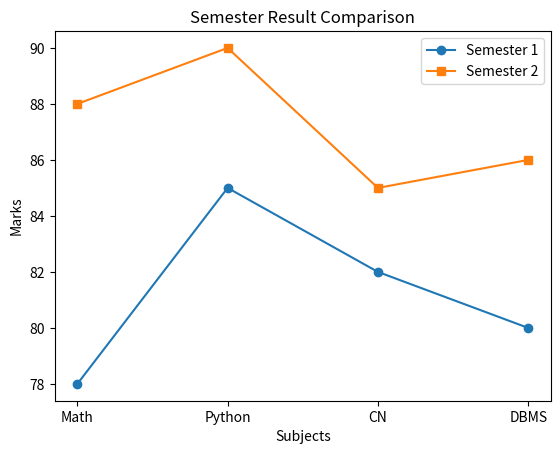

Generate this figure with matplotlib:
import matplotlib.pyplot as plt


subjects = ['Math', 'Python', 'CN', 'DBMS']
sem1 = [78, 85, 82, 80]
sem2 = [88, 90, 85, 86]

x = range(len(subjects))

plt.plot(x, sem1, marker='o', label='Semester 1')
plt.plot(x, sem2, marker='s', label='Semester 2')

plt.xticks(x, subjects)
plt.xlabel("Subjects")
plt.ylabel("Marks")
plt.title("Semester Result Comparison")
plt.legend()
plt.show()
